The GitHub repository the-abood/AI-Powered-Self-Checkout-Systems-in-Retail-Environments contains a labelled image folder "Dataset" with 6 categories: blue boost, pepsi, purple boost, quavers, red boost, tuna sandwich. Examples follow, each with its label.

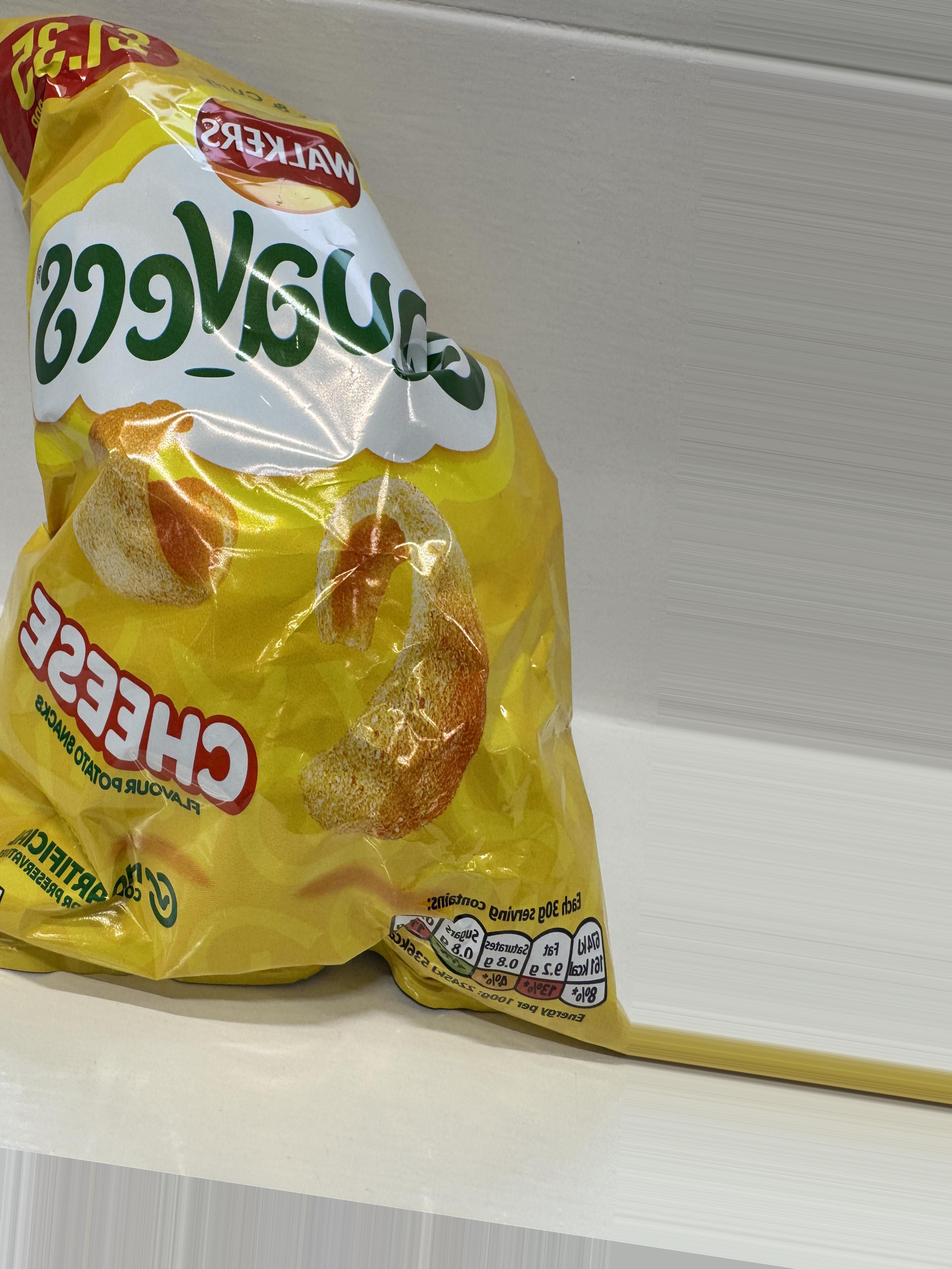
Label: quavers

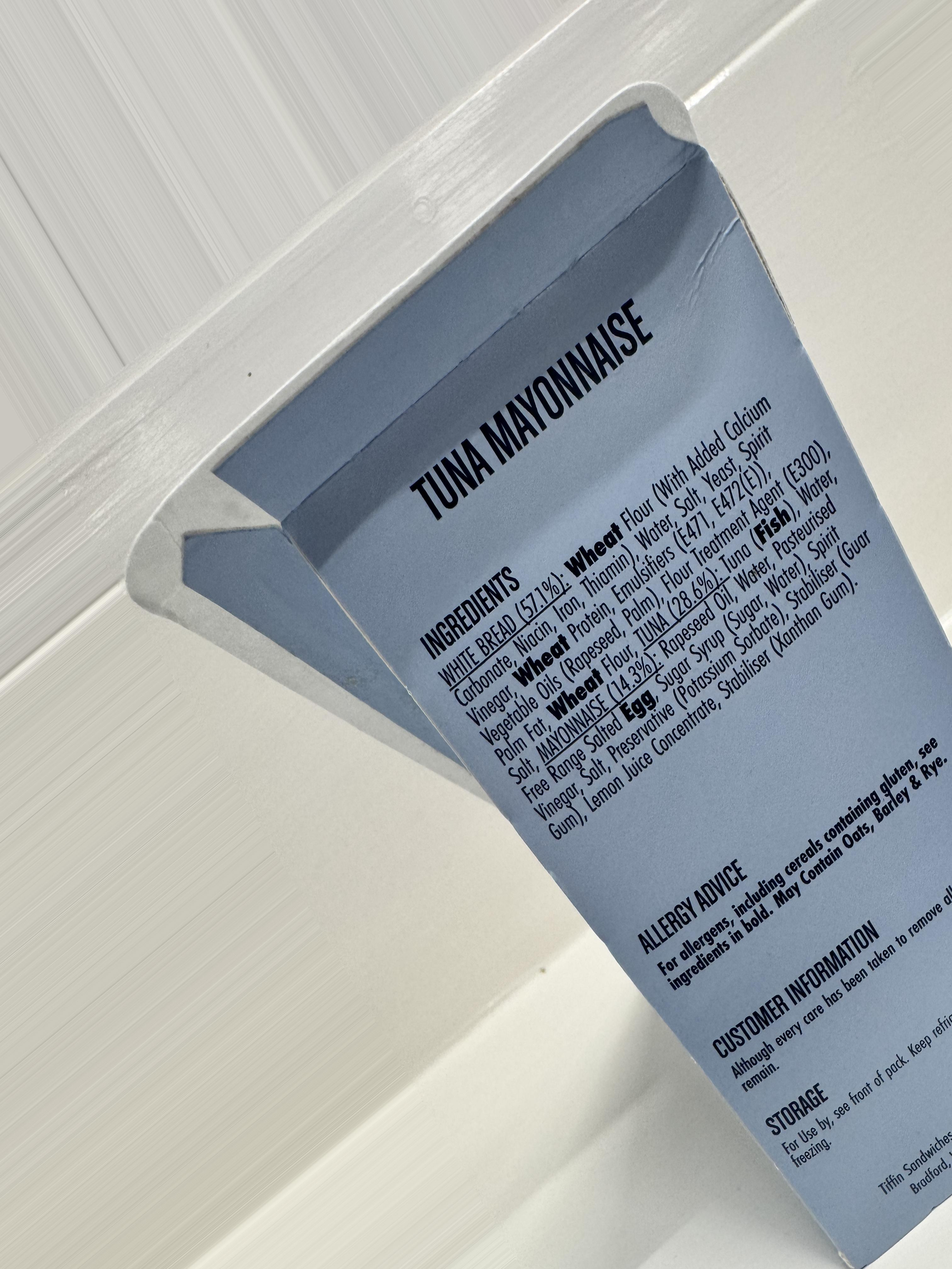
Label: tuna sandwich

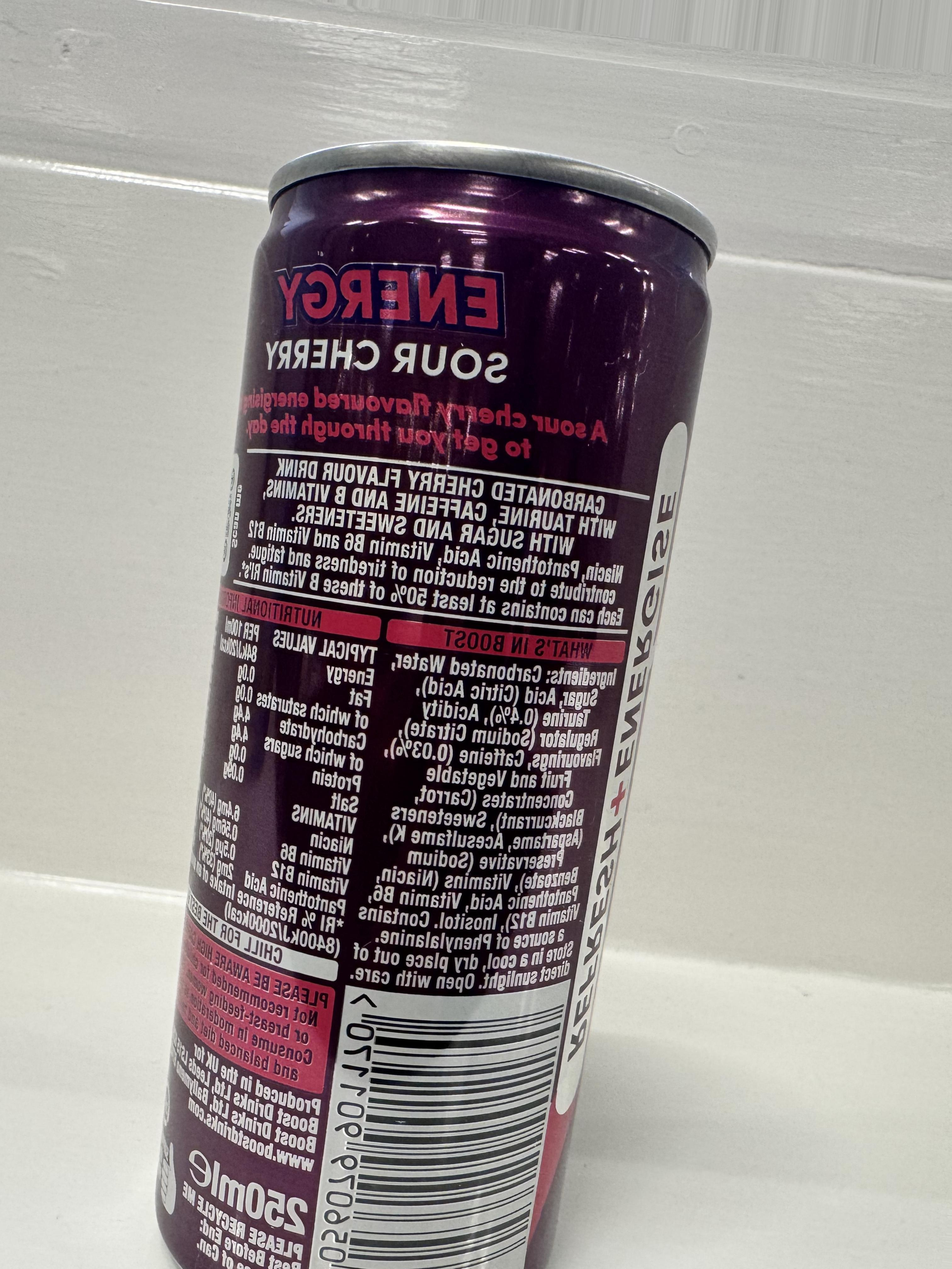
Label: purple boost

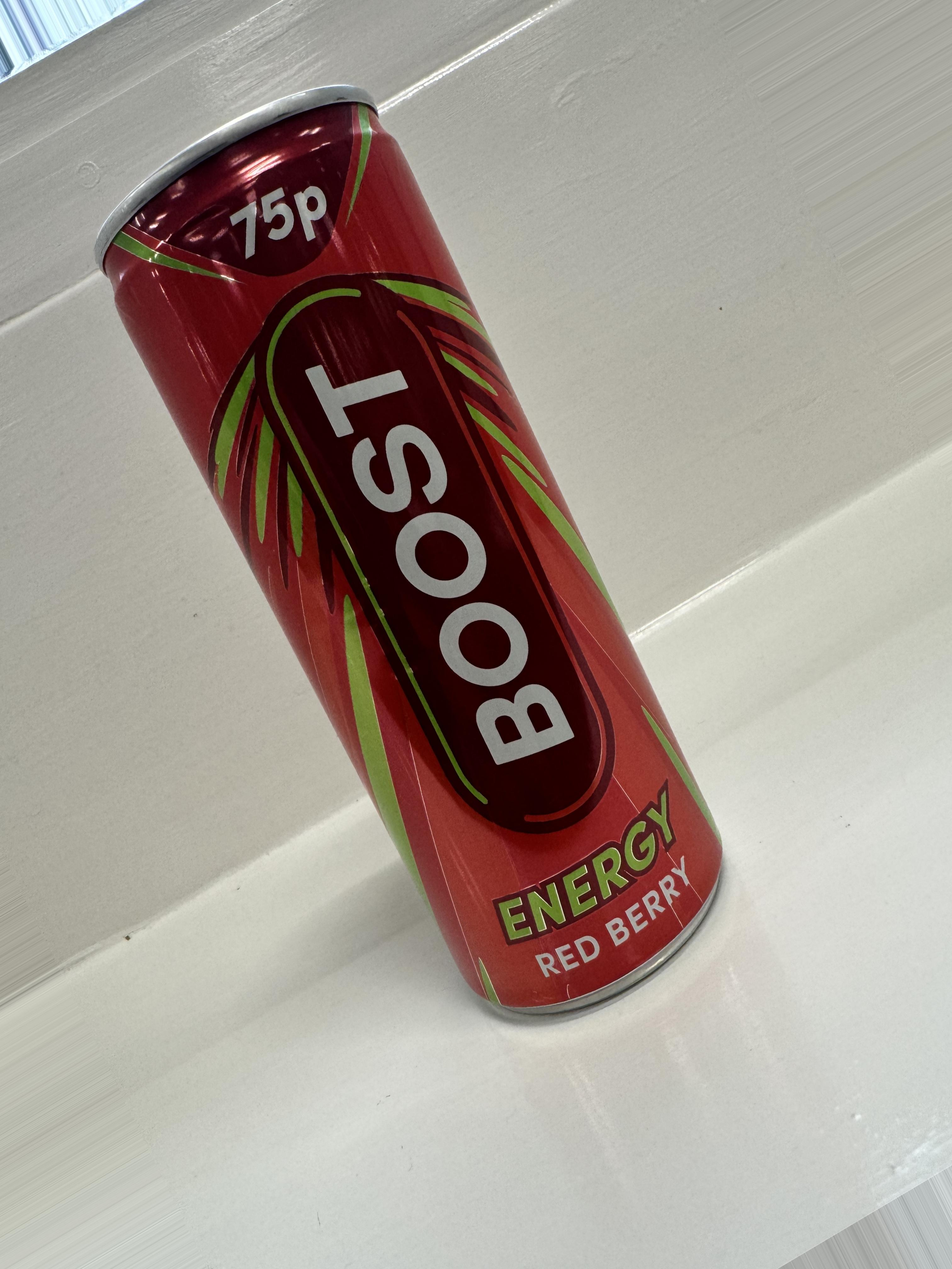
Label: red boost

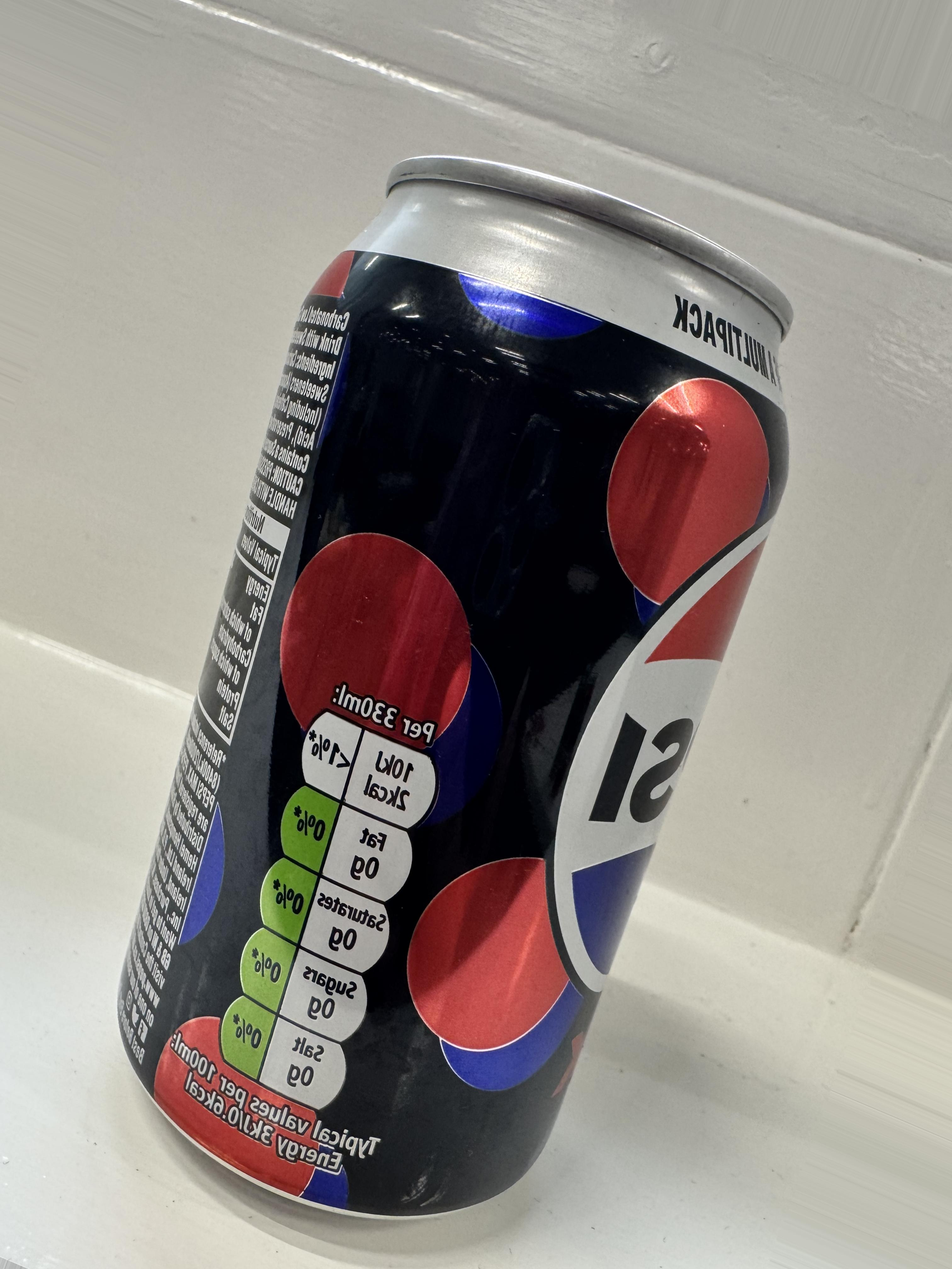
Label: pepsi

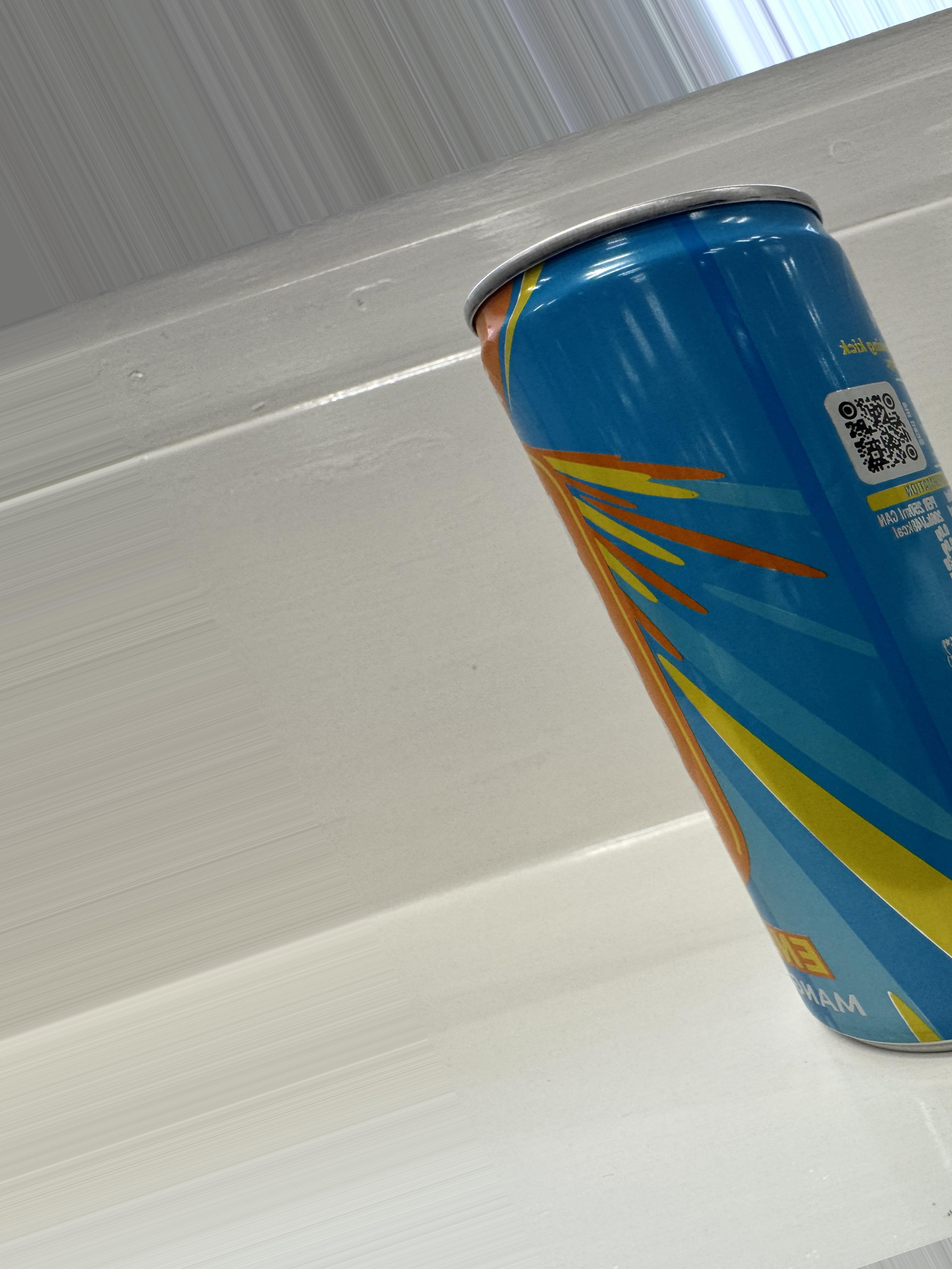
Label: blue boost
